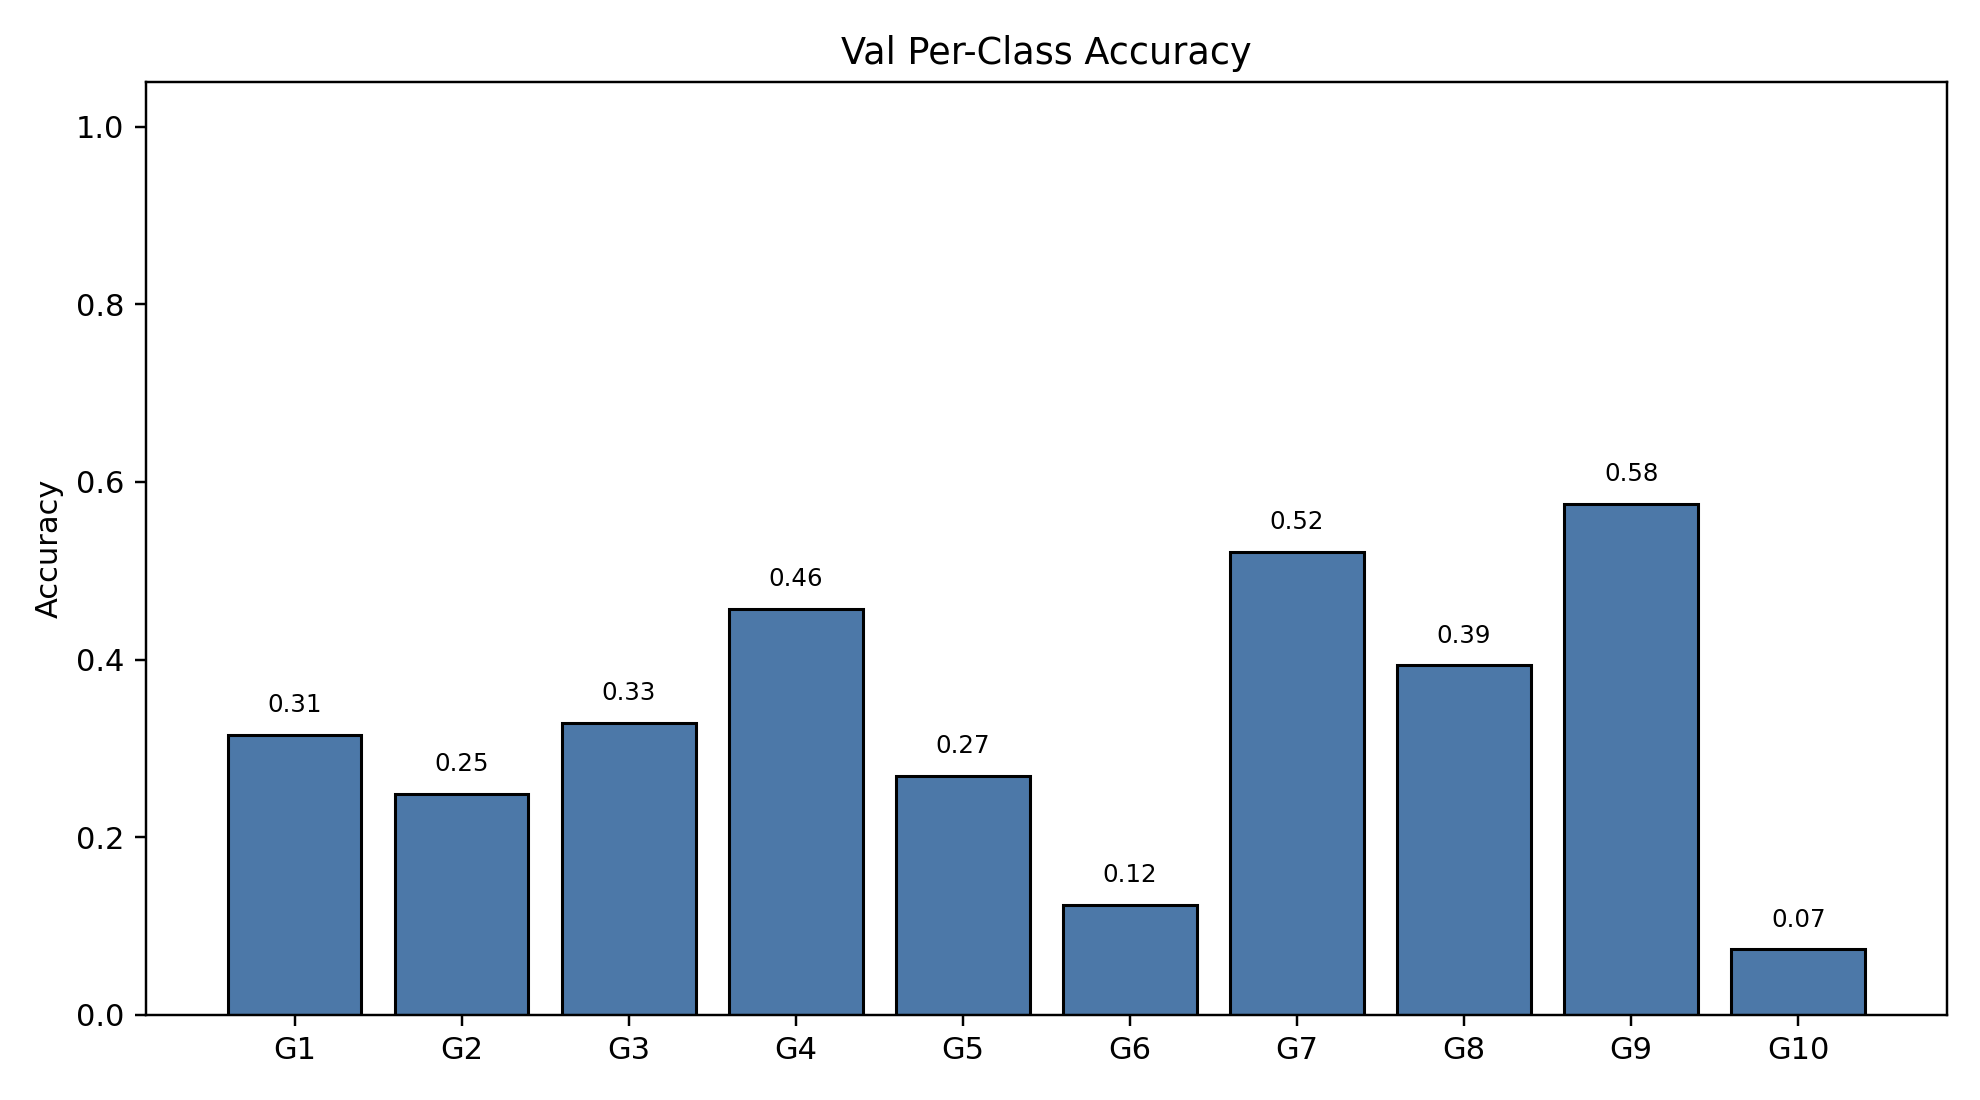

The table this chart was drawn from, first rows:
class_index, gesture_id, support, correct, accuracy
0, 1, 645, 203, 0.3147
1, 2, 574, 143, 0.2491
2, 3, 605, 199, 0.3289
3, 4, 613, 280, 0.4568
4, 5, 631, 170, 0.2694
5, 6, 606, 75, 0.1238
6, 7, 593, 309, 0.5211
7, 8, 577, 227, 0.3934
8, 9, 570, 328, 0.5754
9, 10, 530, 39, 0.07358
